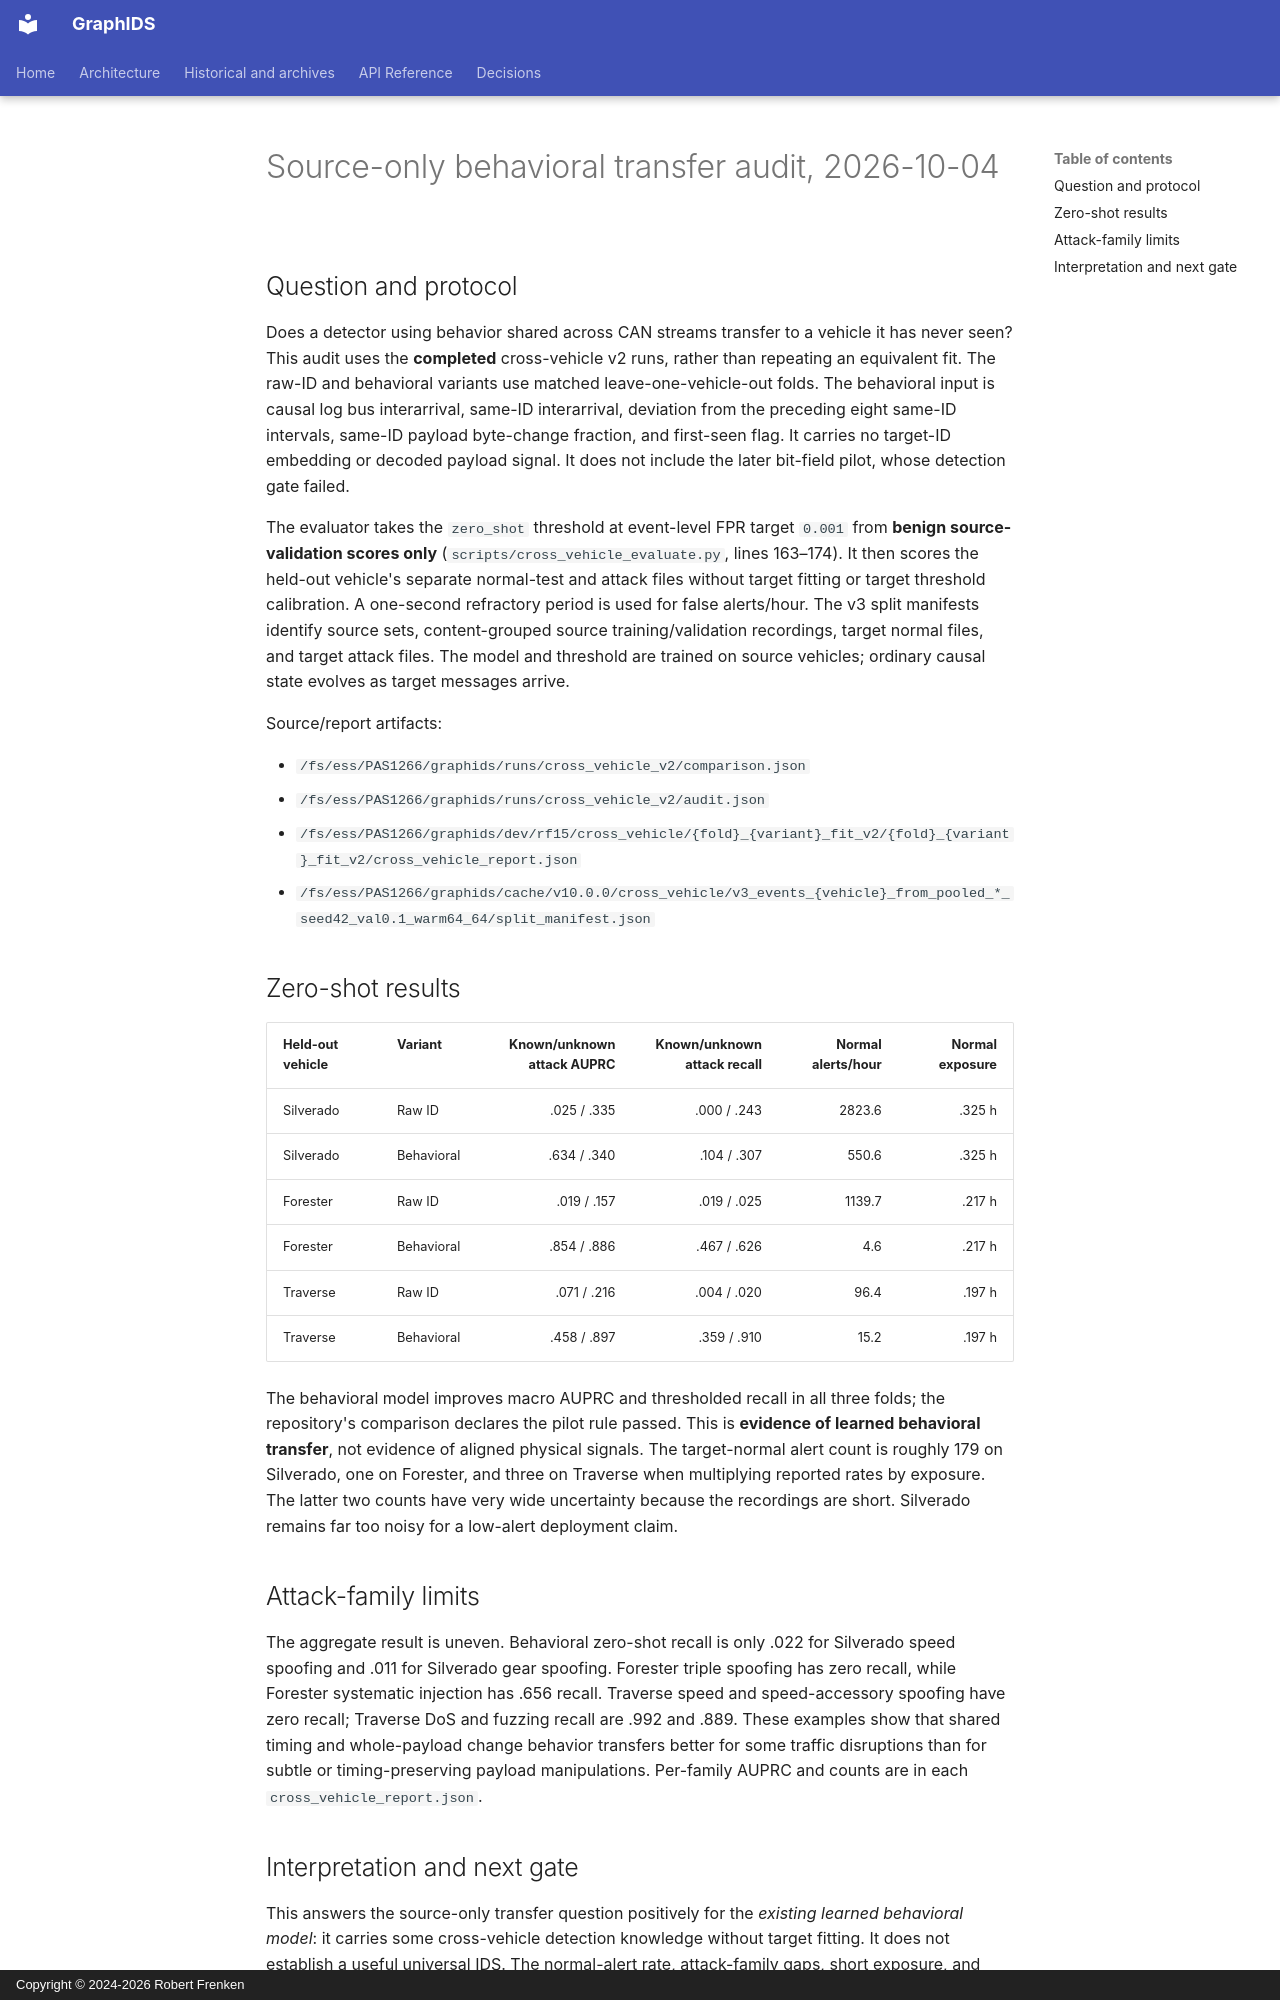

repository: frenken-lab/graphids · page: empirical-notes/2026-10-04-source-only-behavioral-transfer/index.html · generator: mkdocs · copyright: Copyright © 2024-2026 Robert Frenken

# Source-only behavioral transfer audit, 2026-10-04

## Question and protocol

Does a detector using behavior shared across CAN streams transfer to a vehicle it has never seen? This audit uses the **completed** cross-vehicle v2 runs, rather than repeating an equivalent fit. The raw-ID and behavioral variants use matched leave-one-vehicle-out folds. The behavioral input is causal log bus interarrival, same-ID interarrival, deviation from the preceding eight same-ID intervals, same-ID payload byte-change fraction, and first-seen flag. It carries no target-ID embedding or decoded payload signal. It does not include the later bit-field pilot, whose detection gate failed.

The evaluator takes the `zero_shot` threshold at event-level FPR target `0.001` from **benign source-validation scores only** (`scripts/cross_vehicle_evaluate.py`, lines 163–174). It then scores the held-out vehicle's separate normal-test and attack files without target fitting or target threshold calibration. A one-second refractory period is used for false alerts/hour. The v3 split manifests identify source sets, content-grouped source training/validation recordings, target normal files, and target attack files. The model and threshold are trained on source vehicles; ordinary causal state evolves as target messages arrive.

Source/report artifacts:

- `/fs/ess/PAS1266/graphids/runs/cross_vehicle_v2/comparison.json`
- `/fs/ess/PAS1266/graphids/runs/cross_vehicle_v2/audit.json`
- `/fs/ess/PAS1266/graphids/dev/rf15/cross_vehicle/{fold}_{variant}_fit_v2/{fold}_{variant}_fit_v2/cross_vehicle_report.json`
- `/fs/ess/PAS1266/graphids/cache/v10.0.0/cross_vehicle/v3_events_{vehicle}_from_pooled_*_seed42_val0.1_warm64_64/split_manifest.json`

## Zero-shot results

| Held-out vehicle | Variant | Known/unknown attack AUPRC | Known/unknown attack recall | Normal alerts/hour | Normal exposure |
|---|---|---:|---:|---:|---:|
| Silverado | Raw ID | .025 / .335 | .000 / .243 | 2823.6 | .325 h |
| Silverado | Behavioral | .634 / .340 | .104 / .307 | 550.6 | .325 h |
| Forester | Raw ID | .019 / .157 | .019 / .025 | 1139.7 | .217 h |
| Forester | Behavioral | .854 / .886 | .467 / .626 | 4.6 | .217 h |
| Traverse | Raw ID | .071 / .216 | .004 / .020 | 96.4 | .197 h |
| Traverse | Behavioral | .458 / .897 | .359 / .910 | 15.2 | .197 h |

The behavioral model improves macro AUPRC and thresholded recall in all three folds; the repository's comparison declares the pilot rule passed. This is **evidence of learned behavioral transfer**, not evidence of aligned physical signals. The target-normal alert count is roughly 179 on Silverado, one on Forester, and three on Traverse when multiplying reported rates by exposure. The latter two counts have very wide uncertainty because the recordings are short. Silverado remains far too noisy for a low-alert deployment claim.

## Attack-family limits

The aggregate result is uneven. Behavioral zero-shot recall is only .022 for Silverado speed spoofing and .011 for Silverado gear spoofing. Forester triple spoofing has zero recall, while Forester systematic injection has .656 recall. Traverse speed and speed-accessory spoofing have zero recall; Traverse DoS and fuzzing recall are .992 and .889. These examples show that shared timing and whole-payload change behavior transfers better for some traffic disruptions than for subtle or timing-preserving payload manipulations. Per-family AUPRC and counts are in each `cross_vehicle_report.json`.
